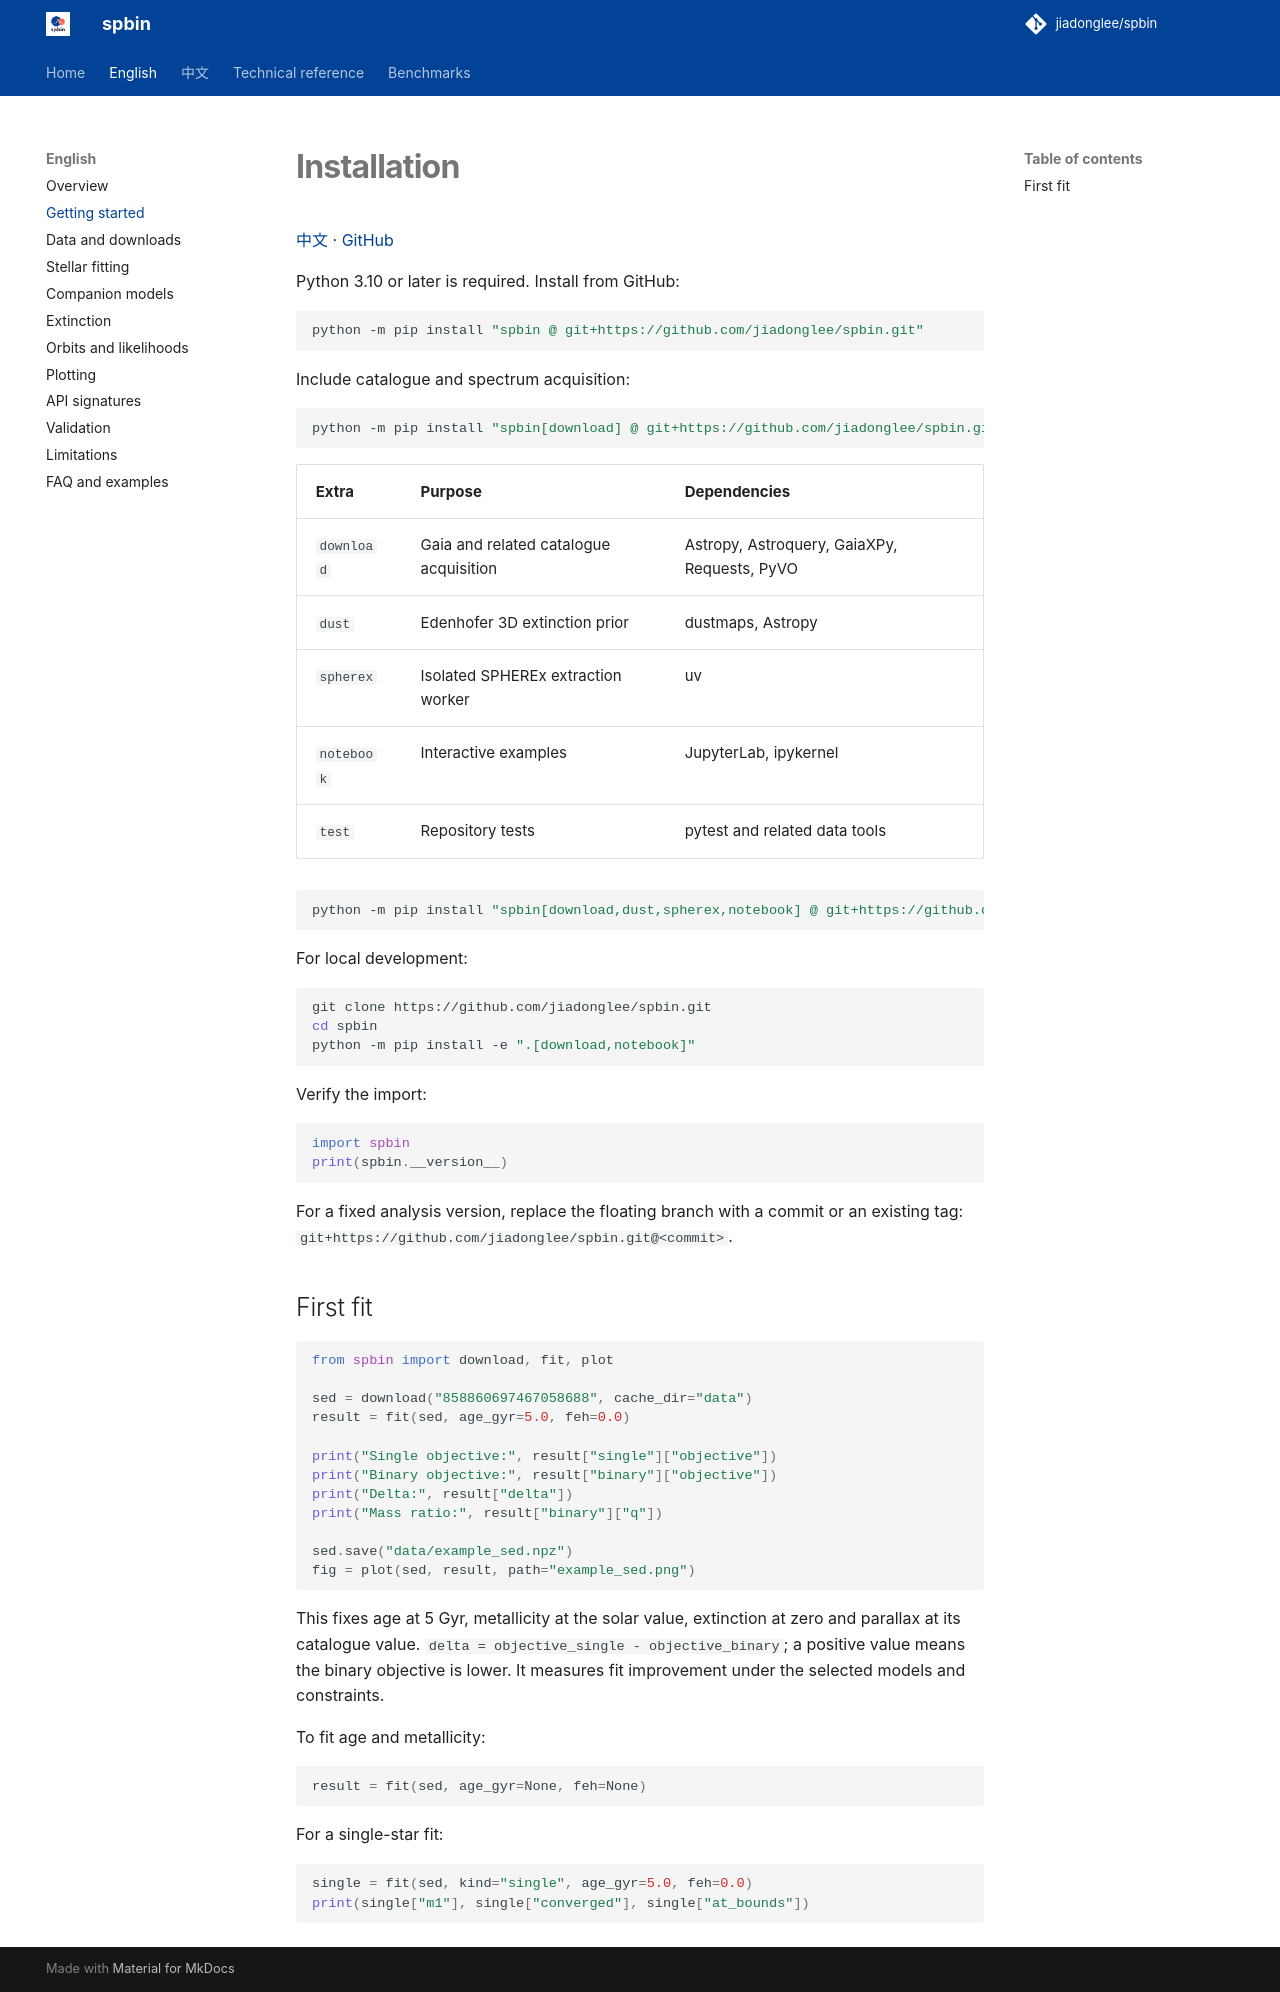

repository: jiadonglee/sedkit · page: en/getting-started/index.html · generator: mkdocs

# Installation

[中文](../zh/getting-started.md) · [GitHub](https://github.com/jiadonglee/spbin)



Python 3.10 or later is required. Install from GitHub:

```bash
python -m pip install "spbin @ git+https://github.com/jiadonglee/spbin.git"
```

Include catalogue and spectrum acquisition:

```bash
python -m pip install "spbin[download] @ git+https://github.com/jiadonglee/spbin.git"
```

| Extra | Purpose | Dependencies |
| --- | --- | --- |
| `download` | Gaia and related catalogue acquisition | Astropy, Astroquery, GaiaXPy, Requests, PyVO |
| `dust` | Edenhofer 3D extinction prior | dustmaps, Astropy |
| `spherex` | Isolated SPHEREx extraction worker | uv |
| `notebook` | Interactive examples | JupyterLab, ipykernel |
| `test` | Repository tests | pytest and related data tools |

```bash
python -m pip install "spbin[download,dust,spherex,notebook] @ git+https://github.com/jiadonglee/spbin.git"
```

For local development:

```bash
git clone https://github.com/jiadonglee/spbin.git
cd spbin
python -m pip install -e ".[download,notebook]"
```

Verify the import:

```python
import spbin
print(spbin.__version__)
```

For a fixed analysis version, replace the floating branch with a commit or an existing tag: `git+https://github.com/jiadonglee/spbin.git@<commit>`.


## First fit

```python
from spbin import download, fit, plot

sed = download("858860697467058688", cache_dir="data")
result = fit(sed, age_gyr=5.0, feh=0.0)

print("Single objective:", result["single"]["objective"])
print("Binary objective:", result["binary"]["objective"])
print("Delta:", result["delta"])
print("Mass ratio:", result["binary"]["q"])

sed.save("data/example_sed.npz")
fig = plot(sed, result, path="example_sed.png")
```

This fixes age at 5 Gyr, metallicity at the solar value, extinction at zero and parallax at its catalogue value. `delta = objective_single - objective_binary`; a positive value means the binary objective is lower. It measures fit improvement under the selected models and constraints.

To fit age and metallicity:

```python
result = fit(sed, age_gyr=None, feh=None)
```

For a single-star fit:

```python
single = fit(sed, kind="single", age_gyr=5.0, feh=0.0)
print(single["m1"], single["converged"], single["at_bounds"])
```
